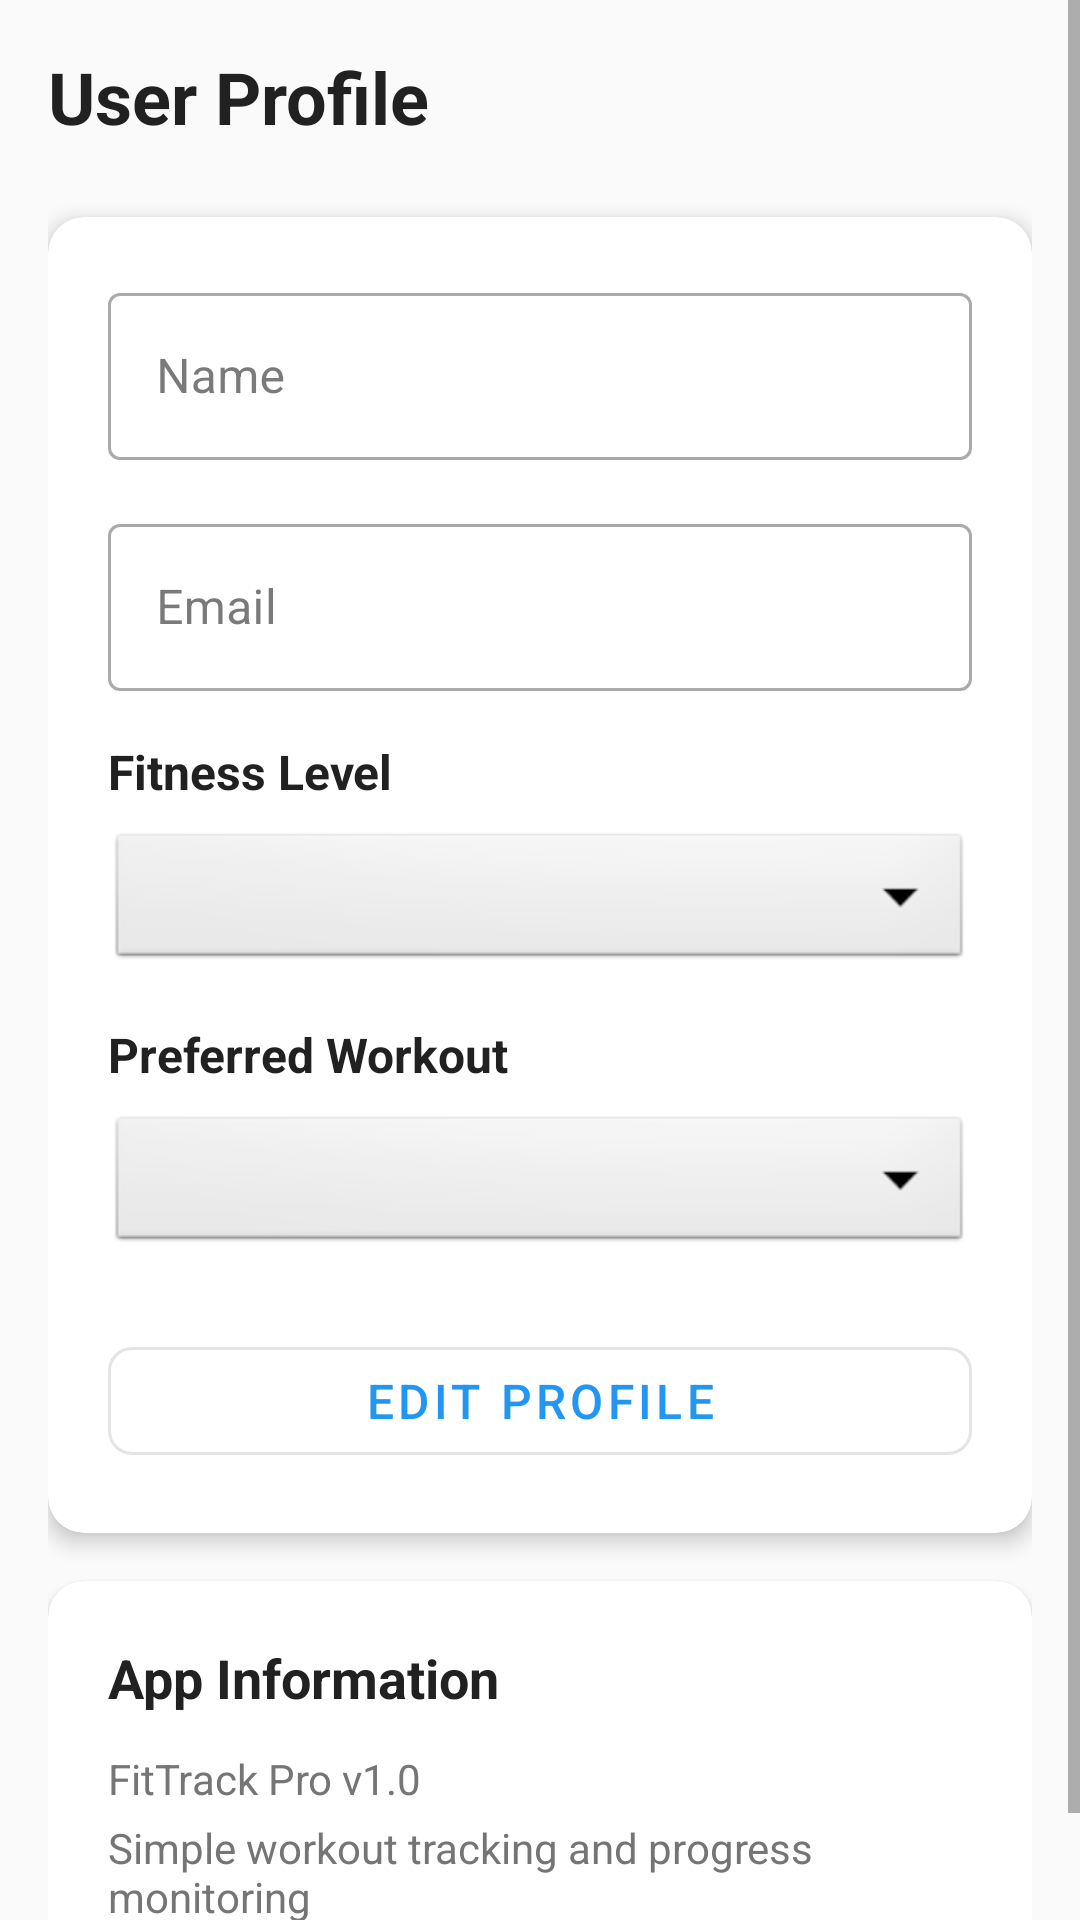

Reconstruct the res/layout file that produces this screen, plus the resources it refers to.
<!-- AndroidManifest.xml: application theme Theme.FitTrackPro -->
<!-- res/layout/fragment_profile.xml -->
<?xml version="1.0" encoding="utf-8"?>
<ScrollView xmlns:android="http://schemas.android.com/apk/res/android"
    xmlns:app="http://schemas.android.com/apk/res-auto"
    android:layout_width="match_parent"
    android:layout_height="match_parent"
    android:fillViewport="true">

    <LinearLayout
        android:layout_width="match_parent"
        android:layout_height="wrap_content"
        android:orientation="vertical"
        android:padding="16dp">

        
        <TextView
            android:layout_width="match_parent"
            android:layout_height="wrap_content"
            android:text="@string/user_profile"
            android:textSize="24sp"
            android:textStyle="bold"
            android:textColor="@color/primary_text"
            android:layout_marginBottom="24dp" />

        
        <com.google.android.material.card.MaterialCardView
            android:layout_width="match_parent"
            android:layout_height="wrap_content"
            app:cardCornerRadius="12dp"
            app:cardElevation="4dp">

            <LinearLayout
                android:layout_width="match_parent"
                android:layout_height="wrap_content"
                android:orientation="vertical"
                android:padding="20dp">

                
                <com.google.android.material.textfield.TextInputLayout
                    android:layout_width="match_parent"
                    android:layout_height="wrap_content"
                    android:layout_marginBottom="16dp"
                    android:hint="@string/name"
                    style="@style/Widget.MaterialComponents.TextInputLayout.OutlinedBox">

                    <com.google.android.material.textfield.TextInputEditText
                        android:id="@+id/et_name"
                        android:layout_width="match_parent"
                        android:layout_height="wrap_content"
                        android:inputType="textPersonName" />

                </com.google.android.material.textfield.TextInputLayout>

                
                <com.google.android.material.textfield.TextInputLayout
                    android:layout_width="match_parent"
                    android:layout_height="wrap_content"
                    android:layout_marginBottom="16dp"
                    android:hint="@string/email"
                    style="@style/Widget.MaterialComponents.TextInputLayout.OutlinedBox">

                    <com.google.android.material.textfield.TextInputEditText
                        android:id="@+id/et_email"
                        android:layout_width="match_parent"
                        android:layout_height="wrap_content"
                        android:inputType="textEmailAddress" />

                </com.google.android.material.textfield.TextInputLayout>

                
                <TextView
                    android:layout_width="match_parent"
                    android:layout_height="wrap_content"
                    android:text="@string/fitness_level"
                    android:textSize="16sp"
                    android:textStyle="bold"
                    android:textColor="@color/primary_text"
                    android:layout_marginBottom="8dp" />

                <Spinner
                    android:id="@+id/spinner_fitness_level"
                    android:layout_width="match_parent"
                    android:layout_height="wrap_content"
                    android:layout_marginBottom="16dp"
                    android:background="@android:drawable/btn_dropdown"
                    android:spinnerMode="dropdown" />

                
                <TextView
                    android:layout_width="match_parent"
                    android:layout_height="wrap_content"
                    android:text="@string/preferred_workout"
                    android:textSize="16sp"
                    android:textStyle="bold"
                    android:textColor="@color/primary_text"
                    android:layout_marginBottom="8dp" />

                <Spinner
                    android:id="@+id/spinner_workout_type"
                    android:layout_width="match_parent"
                    android:layout_height="wrap_content"
                    android:layout_marginBottom="24dp"
                    android:background="@android:drawable/btn_dropdown"
                    android:spinnerMode="dropdown" />

                
                <LinearLayout
                    android:layout_width="match_parent"
                    android:layout_height="wrap_content"
                    android:orientation="horizontal">

                    <com.google.android.material.button.MaterialButton
                        android:id="@+id/btn_edit_profile"
                        android:layout_width="0dp"
                        android:layout_height="wrap_content"
                        android:layout_weight="1"
                        android:text="@string/edit_profile"
                        android:textSize="16sp"
                        app:cornerRadius="8dp"
                        style="@style/Widget.MaterialComponents.Button.OutlinedButton" />

                    <com.google.android.material.button.MaterialButton
                        android:id="@+id/btn_save_profile"
                        android:layout_width="0dp"
                        android:layout_height="wrap_content"
                        android:layout_weight="1"
                        android:layout_marginStart="8dp"
                        android:text="@string/save_profile"
                        android:textSize="16sp"
                        app:cornerRadius="8dp"
                        android:visibility="gone" />

                </LinearLayout>

            </LinearLayout>

        </com.google.android.material.card.MaterialCardView>

        
        <com.google.android.material.card.MaterialCardView
            android:layout_width="match_parent"
            android:layout_height="wrap_content"
            android:layout_marginTop="16dp"
            app:cardCornerRadius="12dp"
            app:cardElevation="2dp">

            <LinearLayout
                android:layout_width="match_parent"
                android:layout_height="wrap_content"
                android:orientation="vertical"
                android:padding="20dp">

                <TextView
                    android:layout_width="match_parent"
                    android:layout_height="wrap_content"
                    android:text="App Information"
                    android:textSize="18sp"
                    android:textStyle="bold"
                    android:textColor="@color/primary_text"
                    android:layout_marginBottom="12dp" />

                <TextView
                    android:layout_width="match_parent"
                    android:layout_height="wrap_content"
                    android:text="FitTrack Pro v1.0"
                    android:textSize="14sp"
                    android:textColor="@color/secondary_text"
                    android:layout_marginBottom="4dp" />

                <TextView
                    android:layout_width="match_parent"
                    android:layout_height="wrap_content"
                    android:text="Simple workout tracking and progress monitoring"
                    android:textSize="14sp"
                    android:textColor="@color/secondary_text" />

            </LinearLayout>

        </com.google.android.material.card.MaterialCardView>

    </LinearLayout>

</ScrollView>
<!-- resources referenced by this layout -->
<resources>
  <color name="primary_text">#212121</color>
  <color name="secondary_text">#757575</color>
  <string name="edit_profile">Edit Profile</string>
  <string name="email">Email</string>
  <string name="fitness_level">Fitness Level</string>
  <string name="name">Name</string>
  <string name="preferred_workout">Preferred Workout</string>
  <string name="save_profile">Save Profile</string>
  <string name="user_profile">User Profile</string>
  <style name="Theme.FitTrackPro" parent="Theme.MaterialComponents.DayNight.DarkActionBar">
          
          <item name="colorPrimary">@color/primary</item>
          <item name="colorPrimaryVariant">@color/primary_dark</item>
          <item name="colorOnPrimary">@color/white</item>
          
          <item name="colorSecondary">@color/secondary</item>
          <item name="colorSecondaryVariant">@color/secondary_variant</item>
          <item name="colorOnSecondary">@color/black</item>
          
          <item name="android:statusBarColor" tools:targetApi="l">?attr/colorPrimaryVariant</item>
          
          <item name="android:colorBackground">@color/background</item>
          <item name="colorSurface">@color/surface</item>
          <item name="colorError">@color/error</item>
          <item name="colorOnBackground">@color/primary_text</item>
          <item name="colorOnSurface">@color/primary_text</item>
          <item name="colorOnError">@color/white</item>
      </style>
  <color name="primary">#2196F3</color>
  <color name="primary_dark">#1976D2</color>
  <color name="white">#FFFFFFFF</color>
  <color name="secondary">#FF5722</color>
  <color name="secondary_variant">#FFCCBC</color>
  <color name="black">#FF000000</color>
  <color name="background">#FAFAFA</color>
  <color name="surface">#FFFFFF</color>
  <color name="error">#B00020</color>
</resources>
